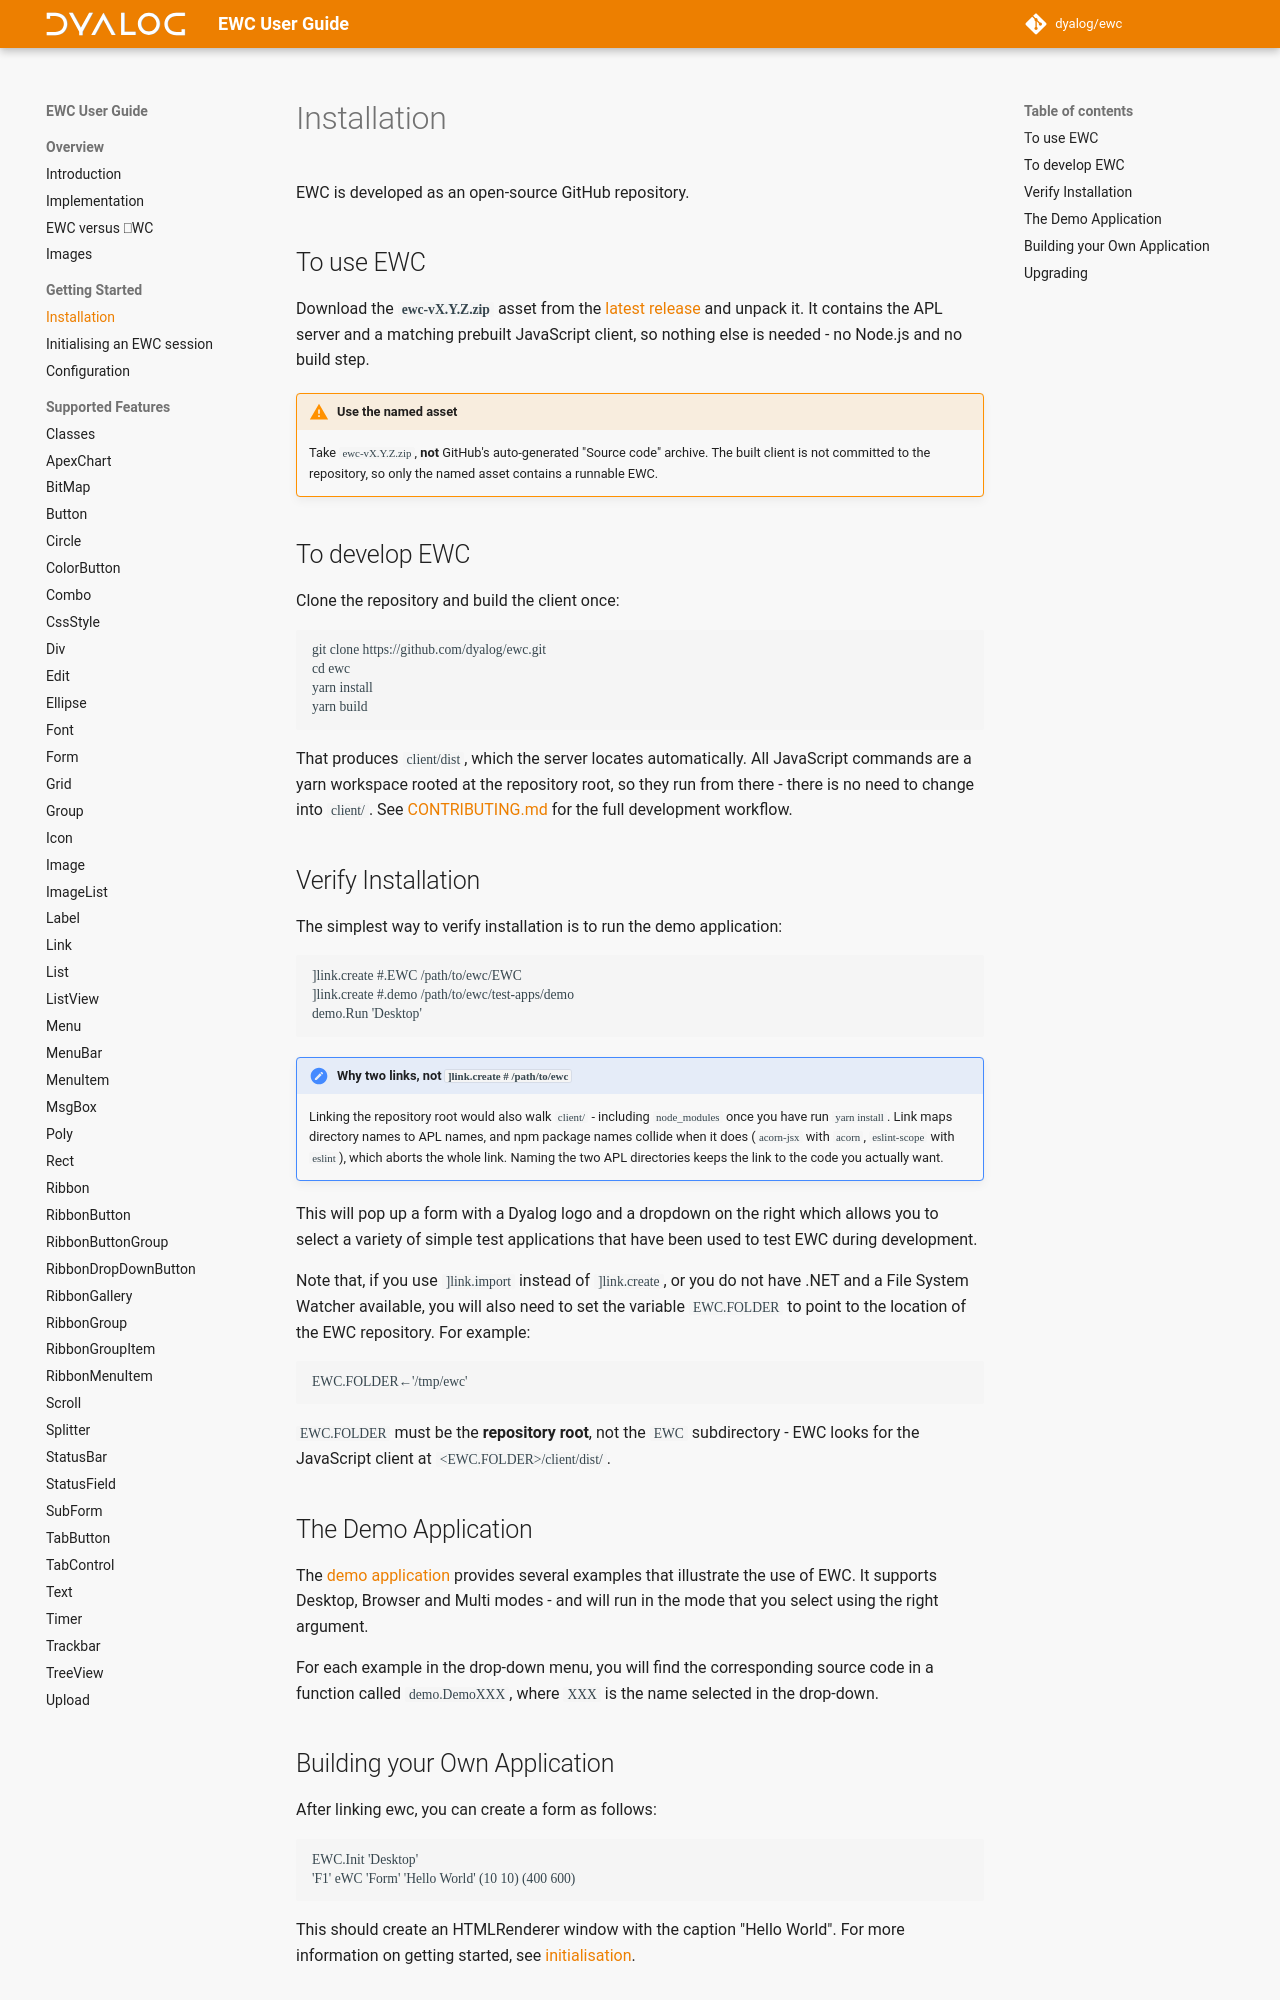

repository: Dyalog/ewc-client · page: latest/Usage/Installation/index.html · generator: mkdocs

# Installation                                     
 
EWC is developed as an open-source GitHub repository.

## To use EWC

Download the **`ewc-vX.Y.Z.zip`** asset from the
[latest release](https://github.com/dyalog/ewc/releases) and unpack it. It contains the
APL server and a matching prebuilt JavaScript client, so nothing else is needed - no
Node.js and no build step.

!!! warning "Use the named asset"
    Take `ewc-vX.Y.Z.zip`, **not** GitHub's auto-generated "Source code" archive. The
    built client is not committed to the repository, so only the named asset contains a
    runnable EWC.

## To develop EWC

Clone the repository and build the client once:

```
git clone https://github.com/dyalog/ewc.git
cd ewc
yarn install
yarn build
```

That produces `client/dist`, which the server locates automatically. All JavaScript
commands are a yarn workspace rooted at the repository root, so they run from there -
there is no need to change into `client/`. See
[CONTRIBUTING.md](https://github.com/dyalog/ewc/blob/main/CONTRIBUTING.md) for the full
development workflow.

## Verify Installation

The simplest way to verify installation is to run the demo application:

```
]link.create #.EWC /path/to/ewc/EWC
]link.create #.demo /path/to/ewc/test-apps/demo
demo.Run 'Desktop'
```

!!! note "Why two links, not `]link.create # /path/to/ewc`"
    Linking the repository root would also walk `client/` - including
    `node_modules` once you have run `yarn install`. Link maps directory names to
    APL names, and npm package names collide when it does (`acorn-jsx` with
    `acorn`, `eslint-scope` with `eslint`), which aborts the whole link. Naming the
    two APL directories keeps the link to the code you actually want.


This will pop up a form with a Dyalog logo and a dropdown on the right which allows
you to select a variety of simple test applications that have been used to test
EWC during development.

Note that, if you use `]link.import` instead of `]link.create`, or you do not have
.NET and a File System Watcher available, you will also need to set the variable
`EWC.FOLDER` to point to the location of the EWC repository. For example:

```
EWC.FOLDER←'/tmp/ewc'
```

`EWC.FOLDER` must be the **repository root**, not the `EWC` subdirectory - EWC looks
for the JavaScript client at `<EWC.FOLDER>/client/dist/`.

## The Demo Application

The [demo application](Demo.md) provides several examples that illustrate the use of
EWC. It supports Desktop, Browser and Multi modes - and will run in the mode that you
select using the right argument.

For each example in the drop-down menu, you will find the corresponding source code
in a function called `demo.DemoXXX`, where `XXX` is the name selected in the drop-down.
